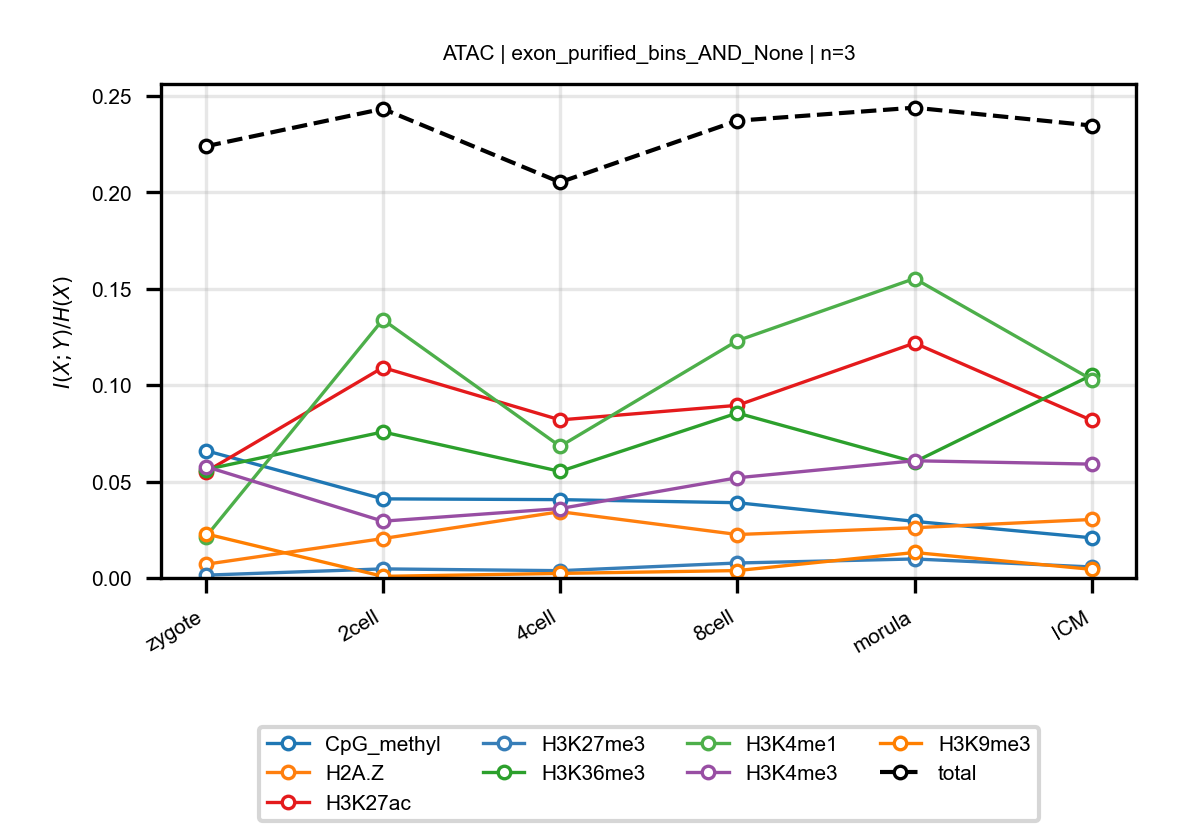

Data behind this chart, as committed beside it:
anchor, target, n_bins, stage, block, normalized_mi
ATAC, CpG_methyl, 3, zygote, exon_purified_bins_AND_None, 0.06608
ATAC, CpG_methyl, 3, 2cell, exon_purified_bins_AND_None, 0.04102
ATAC, CpG_methyl, 3, 4cell, exon_purified_bins_AND_None, 0.04062
ATAC, CpG_methyl, 3, 8cell, exon_purified_bins_AND_None, 0.03903
ATAC, CpG_methyl, 3, morula, exon_purified_bins_AND_None, 0.02935
ATAC, CpG_methyl, 3, ICM, exon_purified_bins_AND_None, 0.02082
ATAC, H2A.Z, 3, zygote, exon_purified_bins_AND_None, 0.007089
ATAC, H2A.Z, 3, 2cell, exon_purified_bins_AND_None, 0.02044
ATAC, H2A.Z, 3, 4cell, exon_purified_bins_AND_None, 0.03437
ATAC, H2A.Z, 3, 8cell, exon_purified_bins_AND_None, 0.02254
ATAC, H2A.Z, 3, morula, exon_purified_bins_AND_None, 0.02605
ATAC, H2A.Z, 3, ICM, exon_purified_bins_AND_None, 0.03034
ATAC, H3K27ac, 3, zygote, exon_purified_bins_AND_None, 0.055
ATAC, H3K27ac, 3, 2cell, exon_purified_bins_AND_None, 0.1091
ATAC, H3K27ac, 3, 4cell, exon_purified_bins_AND_None, 0.08197
ATAC, H3K27ac, 3, 8cell, exon_purified_bins_AND_None, 0.08954
ATAC, H3K27ac, 3, morula, exon_purified_bins_AND_None, 0.1218
ATAC, H3K27ac, 3, ICM, exon_purified_bins_AND_None, 0.08172
ATAC, H3K27me3, 3, zygote, exon_purified_bins_AND_None, 0.001458
ATAC, H3K27me3, 3, 2cell, exon_purified_bins_AND_None, 0.00471
ATAC, H3K27me3, 3, 4cell, exon_purified_bins_AND_None, 0.003783
ATAC, H3K27me3, 3, 8cell, exon_purified_bins_AND_None, 0.007763
ATAC, H3K27me3, 3, morula, exon_purified_bins_AND_None, 0.009853
ATAC, H3K27me3, 3, ICM, exon_purified_bins_AND_None, 0.005712
ATAC, H3K36me3, 3, zygote, exon_purified_bins_AND_None, 0.05621
ATAC, H3K36me3, 3, 2cell, exon_purified_bins_AND_None, 0.07574
ATAC, H3K36me3, 3, 4cell, exon_purified_bins_AND_None, 0.05527
ATAC, H3K36me3, 3, 8cell, exon_purified_bins_AND_None, 0.08554
ATAC, H3K36me3, 3, morula, exon_purified_bins_AND_None, 0.06018
ATAC, H3K36me3, 3, ICM, exon_purified_bins_AND_None, 0.1052
ATAC, H3K4me1, 3, zygote, exon_purified_bins_AND_None, 0.02123
ATAC, H3K4me1, 3, 2cell, exon_purified_bins_AND_None, 0.134
ATAC, H3K4me1, 3, 4cell, exon_purified_bins_AND_None, 0.06829
ATAC, H3K4me1, 3, 8cell, exon_purified_bins_AND_None, 0.123
ATAC, H3K4me1, 3, morula, exon_purified_bins_AND_None, 0.1553
ATAC, H3K4me1, 3, ICM, exon_purified_bins_AND_None, 0.1029
ATAC, H3K4me3, 3, zygote, exon_purified_bins_AND_None, 0.0578
ATAC, H3K4me3, 3, 2cell, exon_purified_bins_AND_None, 0.02945
ATAC, H3K4me3, 3, 4cell, exon_purified_bins_AND_None, 0.036
ATAC, H3K4me3, 3, 8cell, exon_purified_bins_AND_None, 0.05197
ATAC, H3K4me3, 3, morula, exon_purified_bins_AND_None, 0.06078
ATAC, H3K4me3, 3, ICM, exon_purified_bins_AND_None, 0.05905
ATAC, H3K9me3, 3, zygote, exon_purified_bins_AND_None, 0.02291
ATAC, H3K9me3, 3, 2cell, exon_purified_bins_AND_None, 0.0008384
ATAC, H3K9me3, 3, 4cell, exon_purified_bins_AND_None, 0.002365
ATAC, H3K9me3, 3, 8cell, exon_purified_bins_AND_None, 0.003834
ATAC, H3K9me3, 3, morula, exon_purified_bins_AND_None, 0.01321
ATAC, H3K9me3, 3, ICM, exon_purified_bins_AND_None, 0.004466
ATAC, total, 3, zygote, exon_purified_bins_AND_None, 0.2239
ATAC, total, 3, 2cell, exon_purified_bins_AND_None, 0.2433
ATAC, total, 3, 4cell, exon_purified_bins_AND_None, 0.2052
ATAC, total, 3, 8cell, exon_purified_bins_AND_None, 0.2371
ATAC, total, 3, morula, exon_purified_bins_AND_None, 0.2439
ATAC, total, 3, ICM, exon_purified_bins_AND_None, 0.2346
